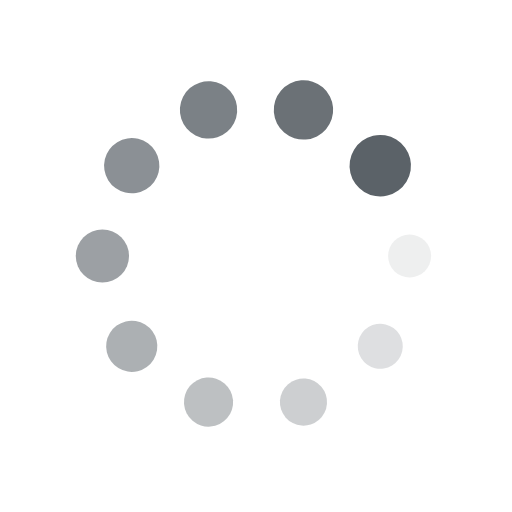
t = 0.00 s
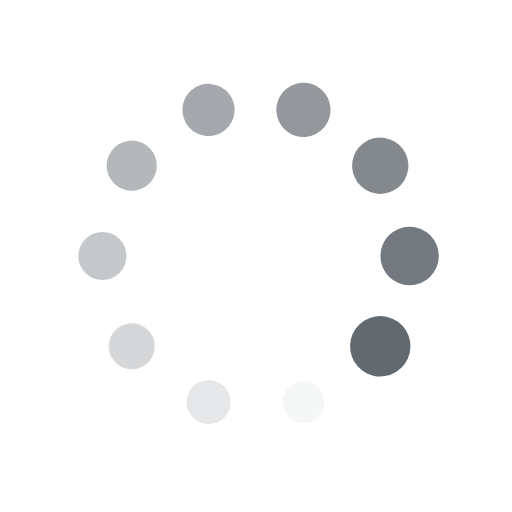
t = 0.25 s
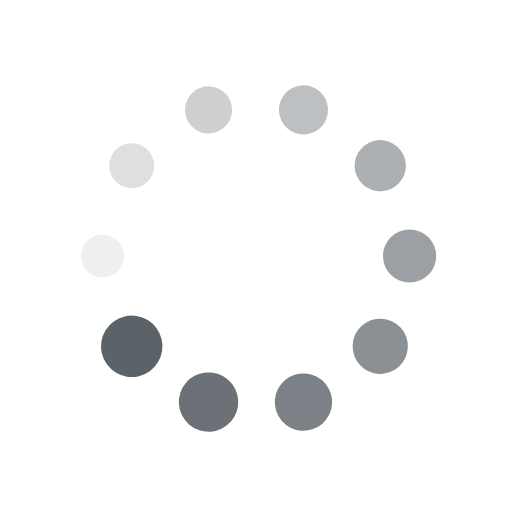
t = 0.50 s
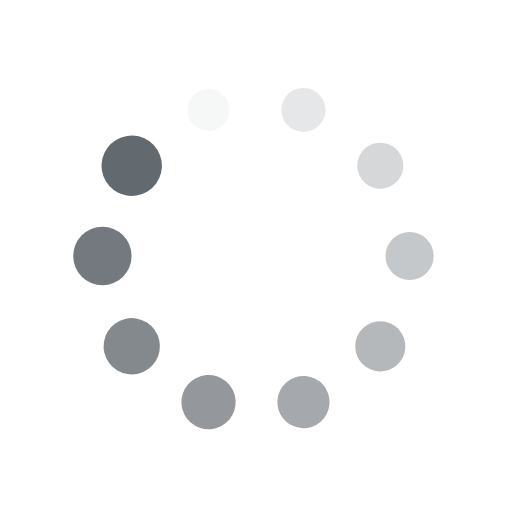
t = 0.75 s

The animated SVG that drew these frames (rendered in a browser with its animation timeline set to each time). Animation: 20 SMIL elements (animate=10,animateTransform=10); one cycle of 1.00 s, repeats indefinitely.

<?xml version="1.0" encoding="utf-8"?>
<svg xmlns="http://www.w3.org/2000/svg" xmlns:xlink="http://www.w3.org/1999/xlink" style="margin: auto; background: rgb(255, 255, 255); display: block; shape-rendering: auto;" width="200px" height="200px" viewBox="0 0 100 100" preserveAspectRatio="xMidYMid">
<g transform="translate(80,50)">
<g transform="rotate(0)">
<circle cx="0" cy="0" r="4" fill="#5b6268" fill-opacity="1">
  <animateTransform attributeName="transform" type="scale" begin="-0.9s" values="1.5 1.5;1 1" keyTimes="0;1" dur="1s" repeatCount="indefinite"></animateTransform>
  <animate attributeName="fill-opacity" keyTimes="0;1" dur="1s" repeatCount="indefinite" values="1;0" begin="-0.9s"></animate>
</circle>
</g>
</g><g transform="translate(74.27050983124843,67.6335575687742)">
<g transform="rotate(36)">
<circle cx="0" cy="0" r="4" fill="#5b6268" fill-opacity="0.9">
  <animateTransform attributeName="transform" type="scale" begin="-0.8s" values="1.5 1.5;1 1" keyTimes="0;1" dur="1s" repeatCount="indefinite"></animateTransform>
  <animate attributeName="fill-opacity" keyTimes="0;1" dur="1s" repeatCount="indefinite" values="1;0" begin="-0.8s"></animate>
</circle>
</g>
</g><g transform="translate(59.270509831248425,78.53169548885461)">
<g transform="rotate(72)">
<circle cx="0" cy="0" r="4" fill="#5b6268" fill-opacity="0.8">
  <animateTransform attributeName="transform" type="scale" begin="-0.7s" values="1.5 1.5;1 1" keyTimes="0;1" dur="1s" repeatCount="indefinite"></animateTransform>
  <animate attributeName="fill-opacity" keyTimes="0;1" dur="1s" repeatCount="indefinite" values="1;0" begin="-0.7s"></animate>
</circle>
</g>
</g><g transform="translate(40.72949016875158,78.53169548885461)">
<g transform="rotate(108)">
<circle cx="0" cy="0" r="4" fill="#5b6268" fill-opacity="0.7">
  <animateTransform attributeName="transform" type="scale" begin="-0.6s" values="1.5 1.5;1 1" keyTimes="0;1" dur="1s" repeatCount="indefinite"></animateTransform>
  <animate attributeName="fill-opacity" keyTimes="0;1" dur="1s" repeatCount="indefinite" values="1;0" begin="-0.6s"></animate>
</circle>
</g>
</g><g transform="translate(25.72949016875158,67.6335575687742)">
<g transform="rotate(144)">
<circle cx="0" cy="0" r="4" fill="#5b6268" fill-opacity="0.6">
  <animateTransform attributeName="transform" type="scale" begin="-0.5s" values="1.5 1.5;1 1" keyTimes="0;1" dur="1s" repeatCount="indefinite"></animateTransform>
  <animate attributeName="fill-opacity" keyTimes="0;1" dur="1s" repeatCount="indefinite" values="1;0" begin="-0.5s"></animate>
</circle>
</g>
</g><g transform="translate(20,50.00000000000001)">
<g transform="rotate(180)">
<circle cx="0" cy="0" r="4" fill="#5b6268" fill-opacity="0.5">
  <animateTransform attributeName="transform" type="scale" begin="-0.4s" values="1.5 1.5;1 1" keyTimes="0;1" dur="1s" repeatCount="indefinite"></animateTransform>
  <animate attributeName="fill-opacity" keyTimes="0;1" dur="1s" repeatCount="indefinite" values="1;0" begin="-0.4s"></animate>
</circle>
</g>
</g><g transform="translate(25.729490168751575,32.366442431225806)">
<g transform="rotate(216)">
<circle cx="0" cy="0" r="4" fill="#5b6268" fill-opacity="0.4">
  <animateTransform attributeName="transform" type="scale" begin="-0.3s" values="1.5 1.5;1 1" keyTimes="0;1" dur="1s" repeatCount="indefinite"></animateTransform>
  <animate attributeName="fill-opacity" keyTimes="0;1" dur="1s" repeatCount="indefinite" values="1;0" begin="-0.3s"></animate>
</circle>
</g>
</g><g transform="translate(40.729490168751575,21.468304511145394)">
<g transform="rotate(252)">
<circle cx="0" cy="0" r="4" fill="#5b6268" fill-opacity="0.3">
  <animateTransform attributeName="transform" type="scale" begin="-0.2s" values="1.5 1.5;1 1" keyTimes="0;1" dur="1s" repeatCount="indefinite"></animateTransform>
  <animate attributeName="fill-opacity" keyTimes="0;1" dur="1s" repeatCount="indefinite" values="1;0" begin="-0.2s"></animate>
</circle>
</g>
</g><g transform="translate(59.27050983124842,21.46830451114539)">
<g transform="rotate(288)">
<circle cx="0" cy="0" r="4" fill="#5b6268" fill-opacity="0.2">
  <animateTransform attributeName="transform" type="scale" begin="-0.1s" values="1.5 1.5;1 1" keyTimes="0;1" dur="1s" repeatCount="indefinite"></animateTransform>
  <animate attributeName="fill-opacity" keyTimes="0;1" dur="1s" repeatCount="indefinite" values="1;0" begin="-0.1s"></animate>
</circle>
</g>
</g><g transform="translate(74.27050983124842,32.3664424312258)">
<g transform="rotate(324)">
<circle cx="0" cy="0" r="4" fill="#5b6268" fill-opacity="0.1">
  <animateTransform attributeName="transform" type="scale" begin="0s" values="1.5 1.5;1 1" keyTimes="0;1" dur="1s" repeatCount="indefinite"></animateTransform>
  <animate attributeName="fill-opacity" keyTimes="0;1" dur="1s" repeatCount="indefinite" values="1;0" begin="0s"></animate>
</circle>
</g>
</g>
<!-- [ldio] generated by https://loading.io/ --></svg>
